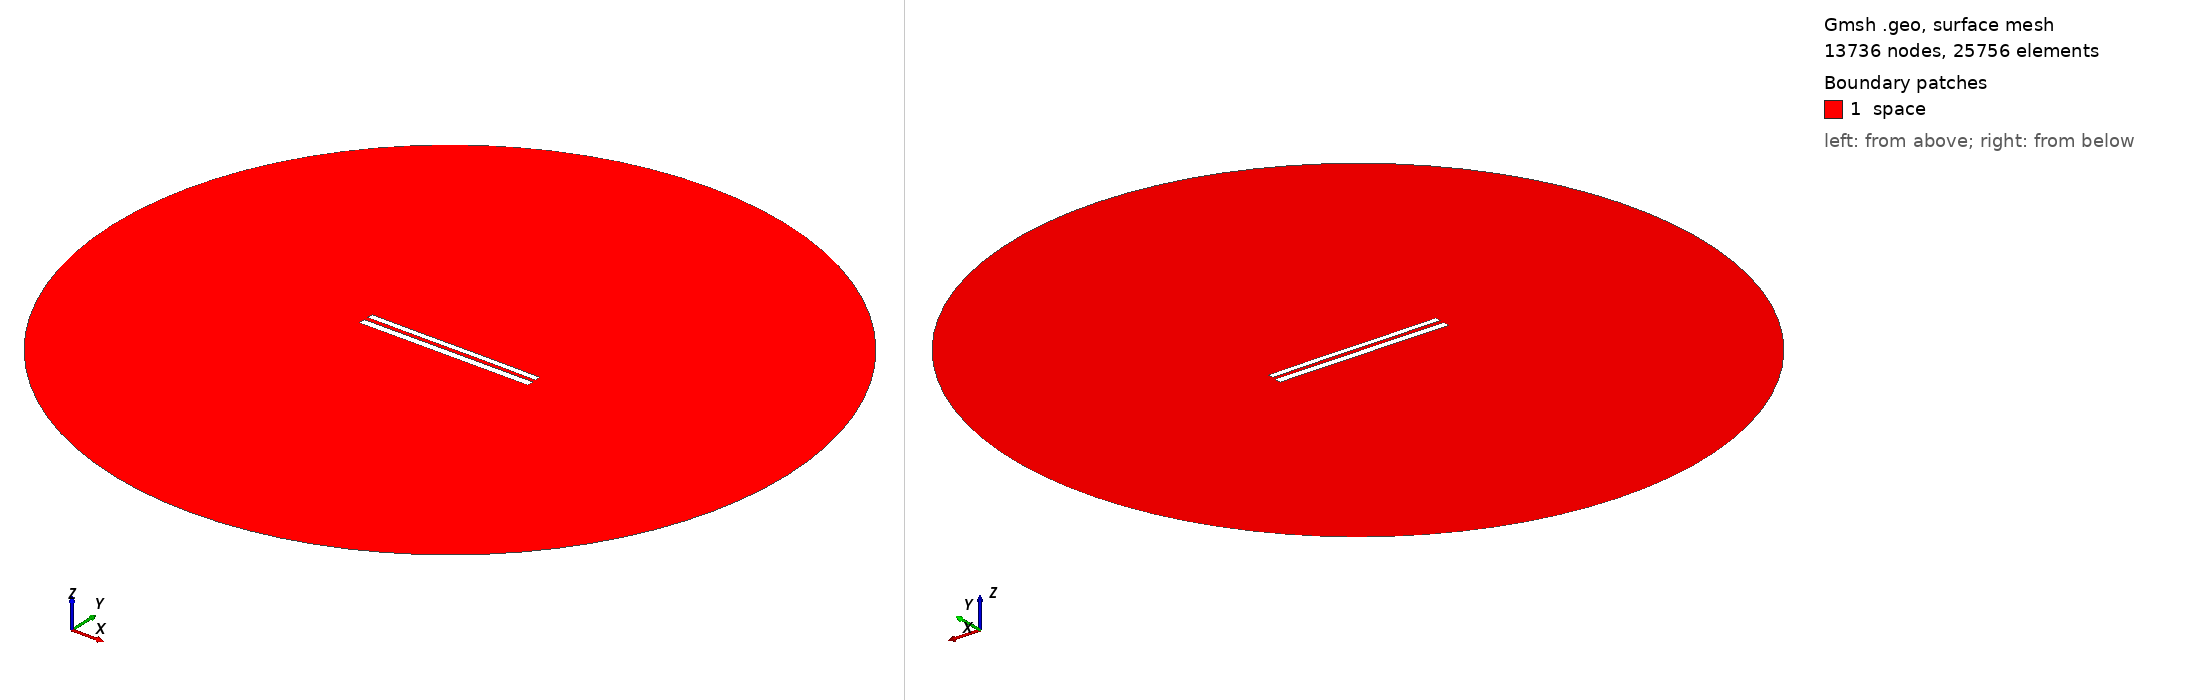

Gmsh geometry script, surface-meshed: 13736 nodes, 25756 surface elements. Boundary patches (legend numbers): 1 space. Left view from above one corner, right view from below the opposite corner. Legend entries are the model's physical surfaces. The drawing asked Gmsh for element sizes between 1% and 20% of the model's largest extent; the script's own settings can give other sizes.

=== 8808.geo (drawn) ===
//---------------------------------------
// Geometry kernel
//---------------------------------------

SetFactory("OpenCASCADE");



//---------------------------------------
// Parameters of the geometry
//---------------------------------------

// Overetch of the upper plate
overetch = 0.25;

// Distance between the plates
distance = 2.5;

// Discretization over the x axis (for the deformation)
nx = 50; 

// Length of the plate
L = 100 - overetch; 

// Number of modes
n = 4; 

// 1st mode coefficient
coeff(1) = -0.15;
beta(1) = 0.596864 * 3.1415926535 / L;

// 2nd mode coefficient
coeff(2) = 0.0;
beta(2) = 1.49418 * 3.1415926535 / L;

// 3rd mode coefficient
coeff(3) = -0.075;
beta(3) = 2.50025 * 3.1415926535 / L;

// 4th mode coefficient
coeff(4) = 0.0;
beta(4) = 3.49999 * 3.1415926535 / L;



//---------------------------------------
// Upper plate (deformed rectangle)
//---------------------------------------

// Coordiantes of the upper plate
xmin = -50;
xmax = 50 - overetch;

// Height of the upper plate
yheight = 4 - 2 * overetch;

// Indexes of the points
UpperID[] = {};
LowerID[] = {};
LeftID[] = {};
RightID[] = {};

// Point index
p = 1;

// Horizontal edges
For i In {1:nx}
    x = xmin + (i-1)*(xmax - xmin)/(nx-1);

    y_bottom = distance / 2 + overetch;
    For j In {1:n}
        C = (Cosh(beta(j)*L) + Cos(beta(j)*L)) / (Sinh(beta(j)*L) + Sin(beta(j)*L));
        y_bottom  = y_bottom + coeff(j) * (Cosh(beta(j)*(x+50)) - Cos(beta(j)*(x+50)) - C * (Sinh(beta(j)*(x+50)) - Sin(beta(j)*(x+50))));
    EndFor

    y_top = y_bottom + yheight;

    Point(p) = {x, y_top, 0, 1.0};
    UpperID[i] = p;
    p = p + 1;

    Point(p) = {x, y_bottom, 0, 1.0};
    LowerID[i] = p;
    p = p + 1;
EndFor

// Create point lists
UpperPts[] = {}; LowerPts[] = {};
For i In {1:nx}
  UpperPts[] += {UpperID[i]};
  LowerPts[] += {LowerID[i]};
EndFor

// Build splines
Spline(1) = {UpperPts[]};
Spline(2) = {LowerPts[]};
Line(3) = {LowerPts[nx-1], UpperPts[nx-1]};
Line(4) = {LowerPts[0], UpperPts[0]};

// Build the plane surface
Curve Loop(1) = {2, 3, -1, -4};
Plane Surface(1) = {1};



//---------------------------------------
// Lower plate (rectangle)
//---------------------------------------

// Vertices
Point(1001) = {-50, -1, 0, 1.0};
Point(1002) = { 50, -1, 0, 1.0};
Point(1003) = { 50,  -5, 0, 1.0};
Point(1004) = {-50,  -5, 0, 1.0};

// Edges
Line(5) = {1001, 1002};
Line(6) = {1002, 1003};
Line(7) = {1003, 1004};
Line(8) = {1004, 1001};

// Plane surface
Line Loop(2) = {5, 6, 7, 8};
Plane Surface(2) = {2}; 



//---------------------------------------
// Outer (fictious) boundary
//---------------------------------------

// Points
Point(1005) = {0, 0, 0};       // Center
Point(1006) = {200, 0, 0};     // Start point
Point(1007) = {0, 200, 0};     // 90 degrees
Point(1008) = {-200, 0, 0};    // 180 degrees
Point(1009) = {0, -200, 0};    // 270 degrees

// Circle arcs (each needs start, center, end)
Circle(9) = {1006, 1005, 1007};
Circle(10) = {1007, 1005, 1008};
Circle(11) = {1008, 1005, 1009};
Circle(12) = {1009, 1005, 1006};

// Plane surface for the entire domain
Curve Loop(3) = {9, 10, 11, 12};
Surface(3) = {3};

// Subtract the plates from the whole domain to obtain the actual domain where we want to solve the equations
BooleanDifference{ Surface{3}; Delete; }{ Surface{1}; Surface{2}; Delete; }




//---------------------------------------
// Transfinite Lines/Curves
//---------------------------------------

// Set the number of points on the boundaries
r = 7;

// Plates
Transfinite Curve {1, 2} = 50*r Using Progression 1;
Transfinite Curve {3, 4} = 2*r Using Progression 1;
Transfinite Line {5, 7} = 50*r Using Progression 1;
Transfinite Line {6, 8} = 2*r Using Progression 1;

// Outer boundary
Transfinite Line {9, 10, 11, 12} = 20 Using Progression 1;



//---------------------------------------
// Physical groups
//---------------------------------------                

// Physical curves (boundaries)
Physical Line("force_segment", 10) = {2};
Physical Line("upper_plate", 11) = {1, 3, 4};
Physical Line("lower_plate", 12) = {5, 6, 7, 8};
Physical Line("boundary", 20) = {9, 10, 11, 12};

// Physical Surfaces
Physical Surface("space", 30) = {3};



//---------------------------------------
// 6. Generate the Mesh
//---------------------------------------

// 2D mesh generation
Mesh 2;
